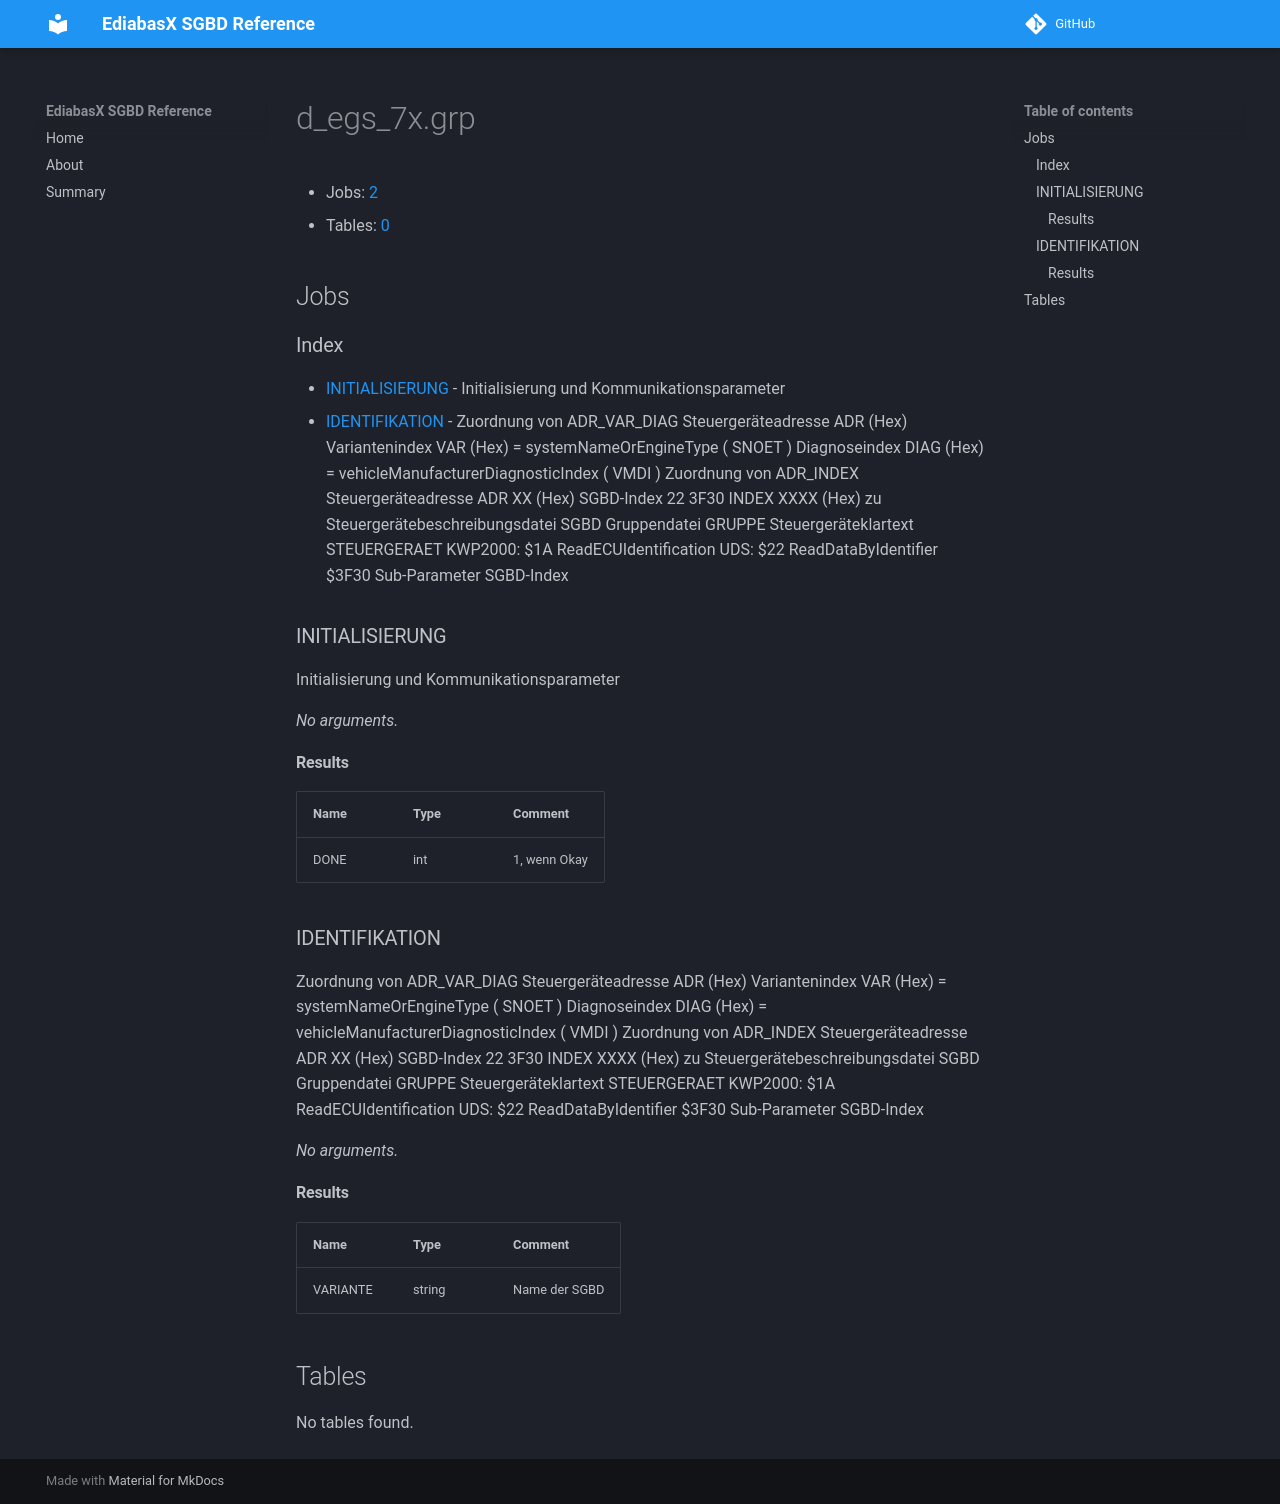

repository: emdzej/ediabasx-docs-sgbd · page: sgbd/d_egs_7x/index.html · generator: mkdocs

# d_egs_7x.grp

- Jobs: [2](#jobs)
- Tables: [0](#tables)

## Jobs

### Index

- [INITIALISIERUNG](#job-initialisierung) - Initialisierung und Kommunikationsparameter
- [IDENTIFIKATION](#job-identifikation) - Zuordnung von ADR_VAR_DIAG Steuergeräteadresse ADR  (Hex) Variantenindex      VAR  (Hex) = systemNameOrEngineType ( SNOET ) Diagnoseindex       DIAG (Hex) = vehicleManufacturerDiagnosticIndex ( VMDI ) Zuordnung von ADR_INDEX Steuergeräteadresse ADR   XX      (Hex) SGBD-Index 22 3F30  INDEX XXXX  (Hex) zu Steuergerätebeschreibungsdatei SGBD Gruppendatei                   GRUPPE Steuergeräteklartext           STEUERGERAET KWP2000: $1A ReadECUIdentification UDS: $22   ReadDataByIdentifier $3F30 Sub-Parameter SGBD-Index

<a id="job-initialisierung"></a>
### INITIALISIERUNG

Initialisierung und Kommunikationsparameter

_No arguments._

#### Results

| Name | Type | Comment |
| --- | --- | --- |
| DONE | int | 1, wenn Okay |

<a id="job-identifikation"></a>
### IDENTIFIKATION

Zuordnung von ADR_VAR_DIAG Steuergeräteadresse ADR  (Hex) Variantenindex      VAR  (Hex) = systemNameOrEngineType ( SNOET ) Diagnoseindex       DIAG (Hex) = vehicleManufacturerDiagnosticIndex ( VMDI ) Zuordnung von ADR_INDEX Steuergeräteadresse ADR   XX      (Hex) SGBD-Index 22 3F30  INDEX XXXX  (Hex) zu Steuergerätebeschreibungsdatei SGBD Gruppendatei                   GRUPPE Steuergeräteklartext           STEUERGERAET KWP2000: $1A ReadECUIdentification UDS: $22   ReadDataByIdentifier $3F30 Sub-Parameter SGBD-Index

_No arguments._

#### Results

| Name | Type | Comment |
| --- | --- | --- |
| VARIANTE | string | Name der SGBD |

## Tables

No tables found.
